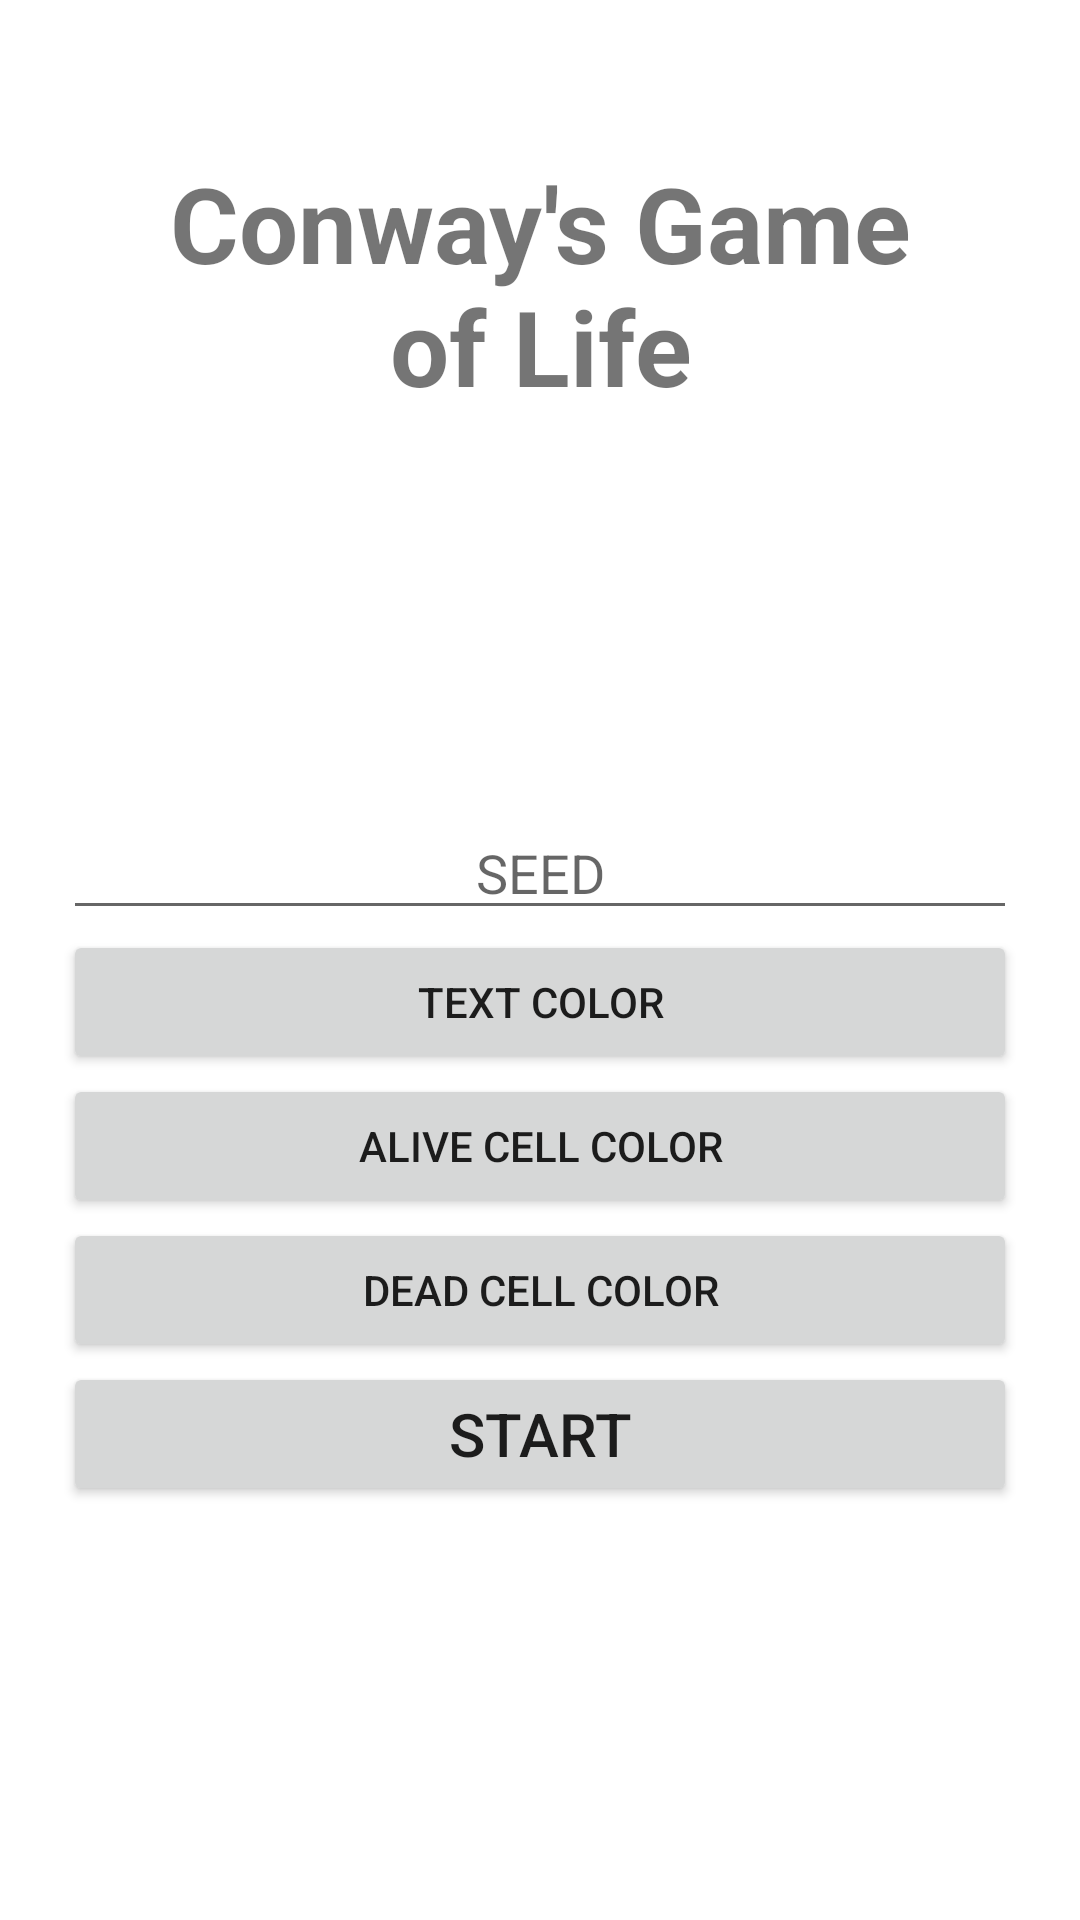

Here is an Android app screen rendered from its layout file. Give the layout XML and the strings, colors and styles it references.
<!-- AndroidManifest.xml: application theme Theme.GameOfLife -->
<!-- res/layout/activity_main.xml -->
<?xml version="1.0" encoding="utf-8"?>
<androidx.constraintlayout.widget.ConstraintLayout xmlns:android="http://schemas.android.com/apk/res/android"
    xmlns:app="http://schemas.android.com/apk/res-auto"
    xmlns:tools="http://schemas.android.com/tools"
    android:layout_width="match_parent"
    android:layout_height="match_parent"
    tools:context=".MainActivity">

    <LinearLayout
        android:id="@+id/linearLayout"
        android:layout_width="0dp"
        android:layout_height="0dp"
        android:layout_marginStart="1dp"
        android:layout_marginTop="1dp"
        android:layout_marginEnd="1dp"
        android:layout_marginBottom="1dp"
        android:orientation="vertical"
        app:layout_constraintBottom_toBottomOf="parent"
        app:layout_constraintEnd_toEndOf="parent"
        app:layout_constraintStart_toStartOf="parent"
        app:layout_constraintTop_toTopOf="parent">

        <TextView
            android:id="@+id/title"
            android:layout_width="match_parent"
            android:layout_height="wrap_content"
            android:layout_margin="50dp"
            android:gravity="center"
            android:text="@string/title"
            android:textSize="35sp"
            android:textStyle="bold" />

        <LinearLayout
            android:layout_width="match_parent"
            android:layout_height="wrap_content"
            android:layout_marginLeft="20dp"
            android:layout_marginTop="80dp"
            android:layout_marginRight="20dp"
            android:orientation="vertical">

            <EditText
                android:id="@+id/seed"
                android:layout_width="match_parent"
                android:layout_height="wrap_content"
                android:digits="0123456789"
                android:gravity="center"
                android:hint="@string/seed"
                android:inputType="phone" />

            <Button
                android:id="@+id/text_color"
                android:layout_width="match_parent"
                android:layout_height="wrap_content"
                android:text="@string/text_color" />

            <Button
                android:id="@+id/alive_cell_color"
                android:layout_width="match_parent"
                android:layout_height="wrap_content"
                android:text="@string/alive_cell_color" />

            <Button
                android:id="@+id/dead_cell_color"
                android:layout_width="match_parent"
                android:layout_height="wrap_content"
                android:text="@string/dead_cell_color" />

            <Button
                android:id="@+id/start_button"
                android:layout_width="match_parent"
                android:layout_height="wrap_content"
                android:text="@string/start"
                android:textSize="20sp" />
        </LinearLayout>

    </LinearLayout>
</androidx.constraintlayout.widget.ConstraintLayout>
<!-- resources referenced by this layout -->
<resources>
  <string name="alive_cell_color">Alive cell color</string>
  <string name="dead_cell_color">Dead cell color</string>
  <string name="seed">SEED</string>
  <string name="start">Start</string>
  <string name="text_color">Text color</string>
  <string name="title">Conway\'s Game of Life</string>
  <style name="Theme.GameOfLife" parent="Theme.MaterialComponents.DayNight.NoActionBar">
          
          <item name="colorPrimary">@color/red</item>
          <item name="colorPrimaryVariant">@color/gray</item>
          <item name="colorOnPrimary">@color/white</item>
          
          <item name="colorSecondary">@color/green</item>
          <item name="colorSecondaryVariant">@color/gray</item>
          <item name="colorOnSecondary">@color/black</item>
          
          <item name="android:statusBarColor" tools:targetApi="l">?attr/colorPrimaryVariant</item>
          
      </style>
  <color name="red">#F95355</color>
  <color name="gray">#4C6472</color>
  <color name="white">#FFFFFFFF</color>
  <color name="green">#B0D894</color>
  <color name="black">#FF000000</color>
</resources>
